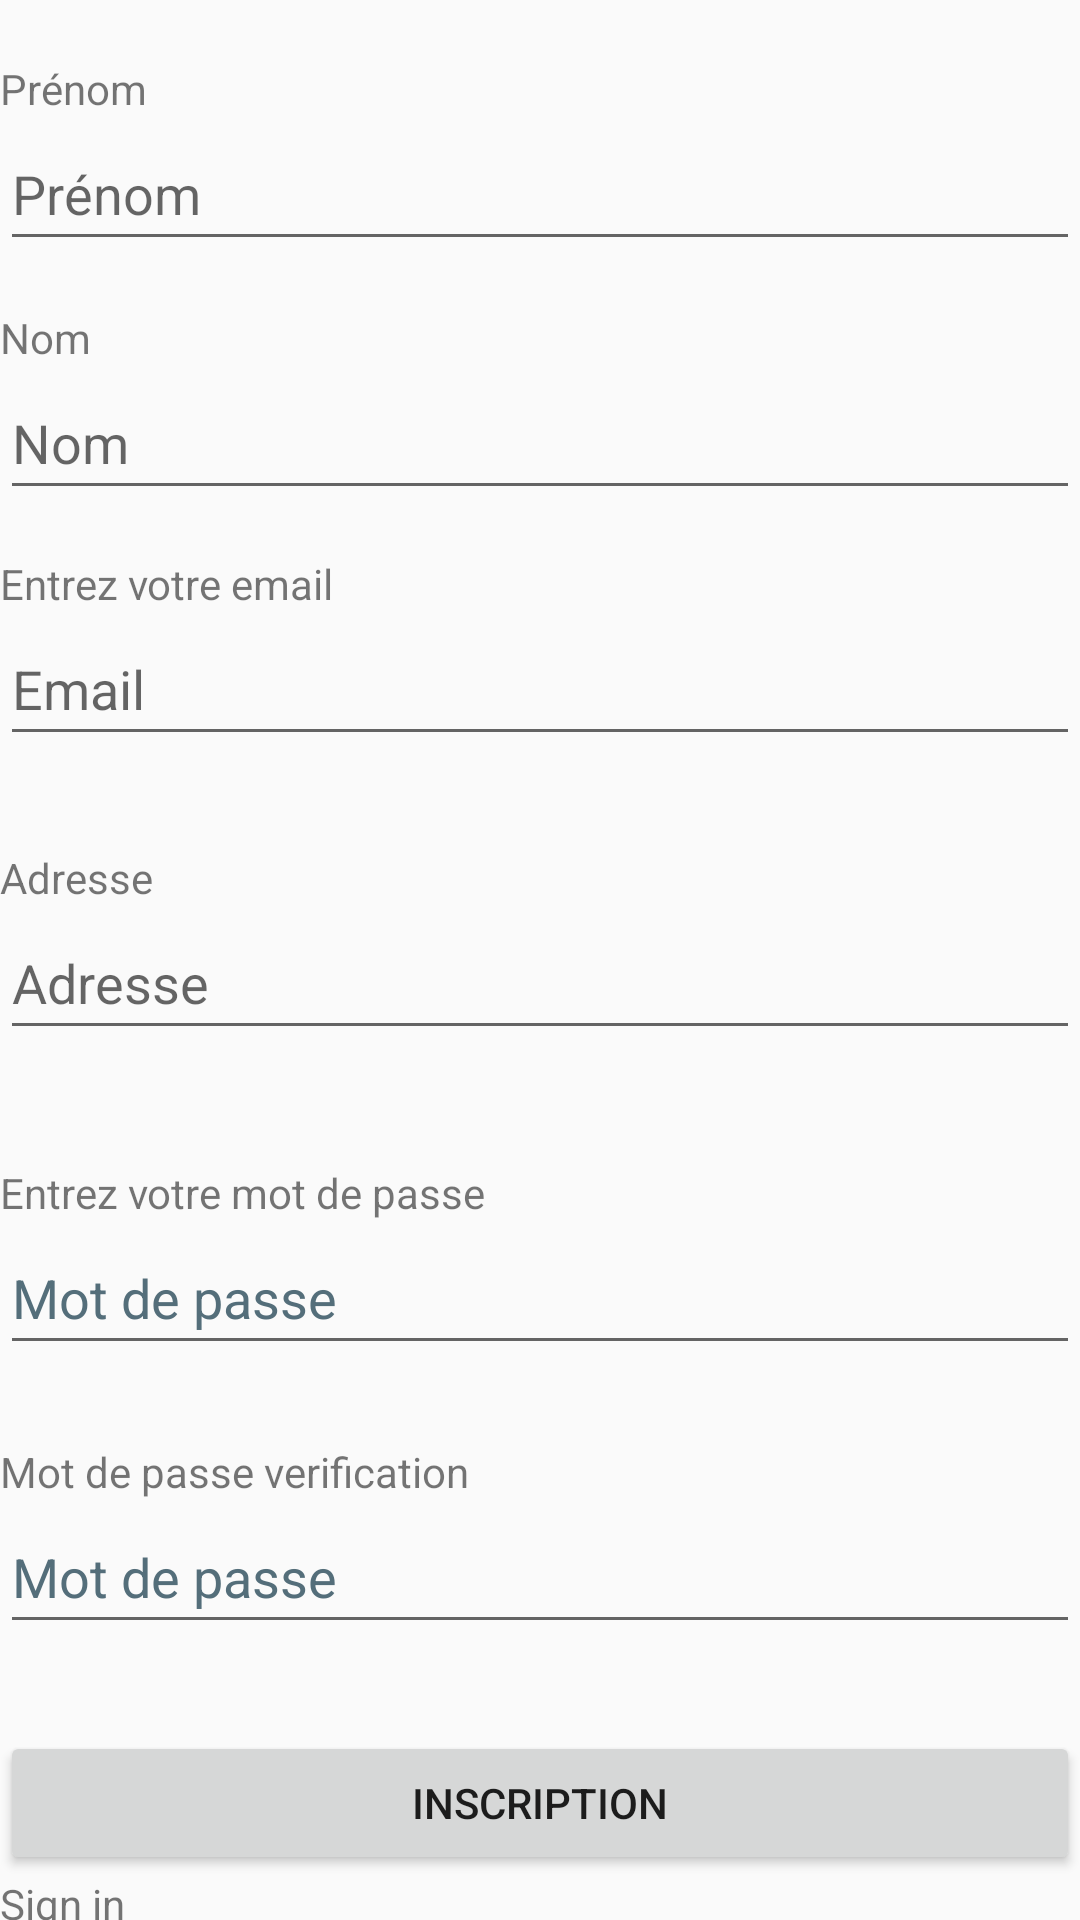

Android layout source for this screen:
<!-- AndroidManifest.xml: application theme Theme.AppCompat.Light.NoActionBar -->
<!-- res/layout/fragment_sign_up.xml -->
<?xml version="1.0" encoding="utf-8"?>
<FrameLayout xmlns:android="http://schemas.android.com/apk/res/android"
    xmlns:tools="http://schemas.android.com/tools"
    android:layout_width="match_parent"
    android:layout_height="match_parent"
    tools:context=".activity.user.SignUpFragment">

    <LinearLayout
        android:layout_width="match_parent"
        android:layout_height="match_parent"
        android:orientation="vertical">

        <Space
            android:layout_width="match_parent"
            android:layout_height="20dp" />

        <TextView
            android:id="@+id/textView6"
            android:layout_width="match_parent"
            android:layout_height="wrap_content"
            android:text="@string/firstnameChamp" />

        <EditText
            android:id="@+id/prenomIn"
            android:layout_width="match_parent"
            android:layout_height="wrap_content"
            android:autofillHints=""
            android:ems="10"
            android:hint="@string/firstnameHolder"
            android:inputType="textPersonName"
            android:minHeight="48dp"
            tools:ignore="DuplicateSpeakableTextCheck" />

        <Space
            android:layout_width="match_parent"
            android:layout_height="16dp" />

        <TextView
            android:id="@+id/textView7"
            android:layout_width="match_parent"
            android:layout_height="wrap_content"
            android:text="@string/lastnameChamp" />

        <EditText
            android:id="@+id/nomIn"
            android:layout_width="match_parent"
            android:layout_height="wrap_content"
            android:autofillHints=""
            android:ems="10"
            android:hint="@string/lastnameHolder"
            android:inputType="textPersonName"
            android:minHeight="48dp"
            tools:ignore="DuplicateSpeakableTextCheck" />

        <Space
            android:layout_width="match_parent"
            android:layout_height="15dp" />

        <TextView
            android:id="@+id/textView8"
            android:layout_width="match_parent"
            android:layout_height="wrap_content"
            android:text="@string/emailChamp" />

        <EditText
            android:id="@+id/emailIn"
            android:layout_width="match_parent"
            android:layout_height="wrap_content"
            android:autofillHints=""
            android:ems="10"
            android:hint="@string/emailHolder"
            android:inputType="textEmailAddress"
            android:minHeight="48dp"
            tools:ignore="DuplicateSpeakableTextCheck" />

        <Space
            android:layout_width="match_parent"
            android:layout_height="31dp" />

        <TextView
            android:id="@+id/textView9"
            android:layout_width="match_parent"
            android:layout_height="wrap_content"
            android:text="@string/addressChamp" />

        <EditText
            android:id="@+id/editTextTextPostalAddress"
            android:layout_width="match_parent"
            android:layout_height="wrap_content"
            android:autofillHints=""
            android:ems="10"
            android:hint="@string/addressHolder"
            android:inputType="textPostalAddress"
            android:minHeight="48dp"
            tools:ignore="DuplicateSpeakableTextCheck" />

        <Space
            android:layout_width="match_parent"
            android:layout_height="38dp" />

        <TextView
            android:id="@+id/textView10"
            android:layout_width="match_parent"
            android:layout_height="wrap_content"
            android:text="@string/passwordChamp" />

        <EditText
            android:id="@+id/pass1In"
            android:layout_width="match_parent"
            android:layout_height="wrap_content"
            android:autofillHints=""
            android:ems="10"
            android:hint="@string/passwordHolder"
            android:inputType="textPassword"
            android:minHeight="48dp"
            android:textColorHint="#546E7A"
            tools:ignore="DuplicateSpeakableTextCheck" />

        <Space
            android:layout_width="match_parent"
            android:layout_height="26dp" />

        <TextView
            android:id="@+id/textView11"
            android:layout_width="match_parent"
            android:layout_height="wrap_content"
            android:text="@string/rePasswordChamp" />

        <EditText
            android:id="@+id/pass2In"
            android:layout_width="match_parent"
            android:layout_height="wrap_content"
            android:autofillHints=""
            android:ems="10"
            android:hint="@string/rePasswordHolder"
            android:inputType="textPassword"
            android:minHeight="48dp"
            android:textColorHint="#546E7A" />

        <Space
            android:layout_width="match_parent"
            android:layout_height="29dp" />

        <Button
            android:id="@+id/InIn"
            android:layout_width="match_parent"
            android:layout_height="wrap_content"
            android:text="@string/buttonInscription" />

        <TextView
            android:id="@+id/ch2"
            android:layout_width="wrap_content"
            android:layout_height="wrap_content"
            android:text="@string/changeToSignIn" />
    </LinearLayout>
</FrameLayout>
<!-- resources referenced by this layout -->
<resources>
  <string name="addressChamp">Adresse</string>
  <string name="addressHolder">Adresse</string>
  <string name="buttonInscription">Inscription</string>
  <string name="changeToSignIn">Sign in</string>
  <string name="emailChamp">Entrez votre email</string>
  <string name="emailHolder">Email</string>
  <string name="firstnameChamp">Prénom</string>
  <string name="firstnameHolder">Prénom</string>
  <string name="lastnameChamp">Nom</string>
  <string name="lastnameHolder">Nom</string>
  <string name="passwordChamp">Entrez votre mot de passe</string>
  <string name="passwordHolder">Mot de passe</string>
  <string name="rePasswordChamp">Mot de passe verification</string>
  <string name="rePasswordHolder">Mot de passe</string>
</resources>
